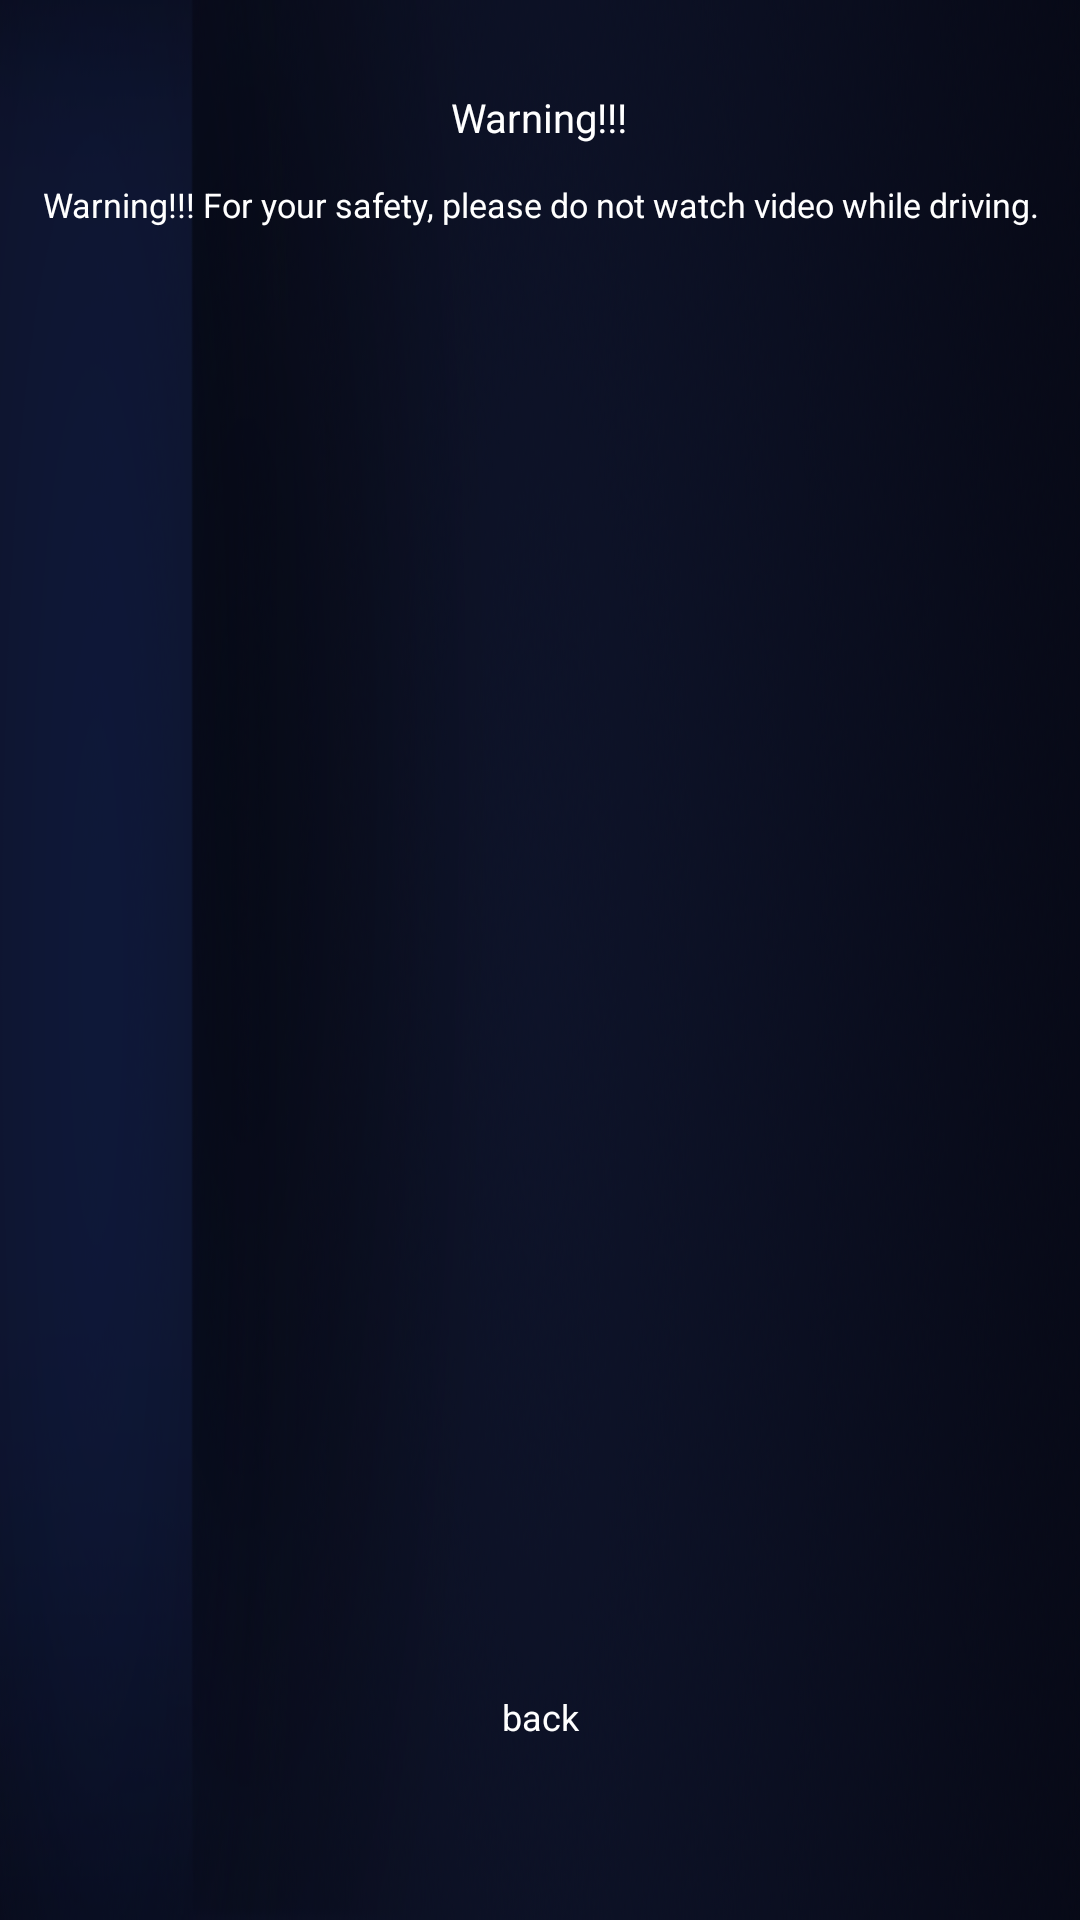

Write the Android layout XML for this screen, with the resource values it uses.
<!-- AndroidManifest.xml: application theme ActivityTransparentTheme -->
<!-- res/layout/include_driving_video_warning.xml -->
<?xml version="1.0" encoding="utf-8"?>
<RelativeLayout xmlns:android="http://schemas.android.com/apk/res/android"
    android:layout_width="match_parent"
    android:layout_height="match_parent"
    android:orientation="vertical"
    android:background="@drawable/bg">

    <TextView
        android:layout_width="wrap_content"
        android:layout_height="wrap_content"
        android:layout_centerHorizontal="true"
        android:text="@string/driving_video_warning_title_text"
        android:textColor="@android:color/white"
        android:textSize="40px"
        android:layout_marginTop="90px"/>

    <TextView
        android:id="@+id/tv_show_message"
        android:layout_width="wrap_content"
        android:layout_height="wrap_content"
        android:layout_centerHorizontal="true"
        android:layout_marginTop="182px"
        android:textSize="34px"
        android:gravity="center"
        android:text="@string/driving_video_warning_content_text"
        android:textColor="@android:color/white" />

    <Button
        android:id="@+id/btn_back"
        android:layout_width="190px"
        android:layout_height="80px"
        android:text="@string/driving_video_warning_back_btn_text"
        android:textSize="36px"
        android:textColor="@android:color/white"
        android:gravity="center"
        android:layout_alignParentBottom="true"
        android:layout_centerHorizontal="true"
        android:layout_marginBottom="163px"
        android:background="@drawable/selector_btn_driving_video_warning"/>

</RelativeLayout>
<!-- resources referenced by this layout -->
<resources>
  <!-- drawable bg: png bitmap (drawable, 238813 bytes) -->
  <!-- drawable selector_btn_driving_video_warning (drawable) -->
  <?xml version="1.0" encoding="utf-8"?>
  <selector xmlns:android="http://schemas.android.com/apk/res/android">
  
      <item android:drawable="@drawable/btn_driving_video_warning_normal" android:state_pressed="false"/>
      <item android:drawable="@drawable/btn_driving_video_warning_pressed" android:state_pressed="true"/>
  
  </selector>
  <string name="driving_video_warning_back_btn_text">back</string>
  <string name="driving_video_warning_content_text">Warning!!! For your safety, please do not watch video while driving.</string>
  <string name="driving_video_warning_title_text">Warning!!!</string>
  <style name="ActivityTransparentTheme" parent="AppTheme">
          <item name="android:windowBackground">@android:color/transparent</item>
      </style>
  <style name="AppTheme" parent="android:Theme.Light">
          
         
          <item name="android:windowNoTitle">true</item>
          <item name="android:windowEnableSplitTouch">false</item>
          <item name="android:splitMotionEvents">false</item>
          <item name="android:fastScrollThumbDrawable">@drawable/list_scroll</item>
          <item name="android:fastScrollTrackDrawable">@null</item>
  
      </style>
  <!-- drawable list_scroll: png bitmap (drawable, 1232 bytes) -->
</resources>
